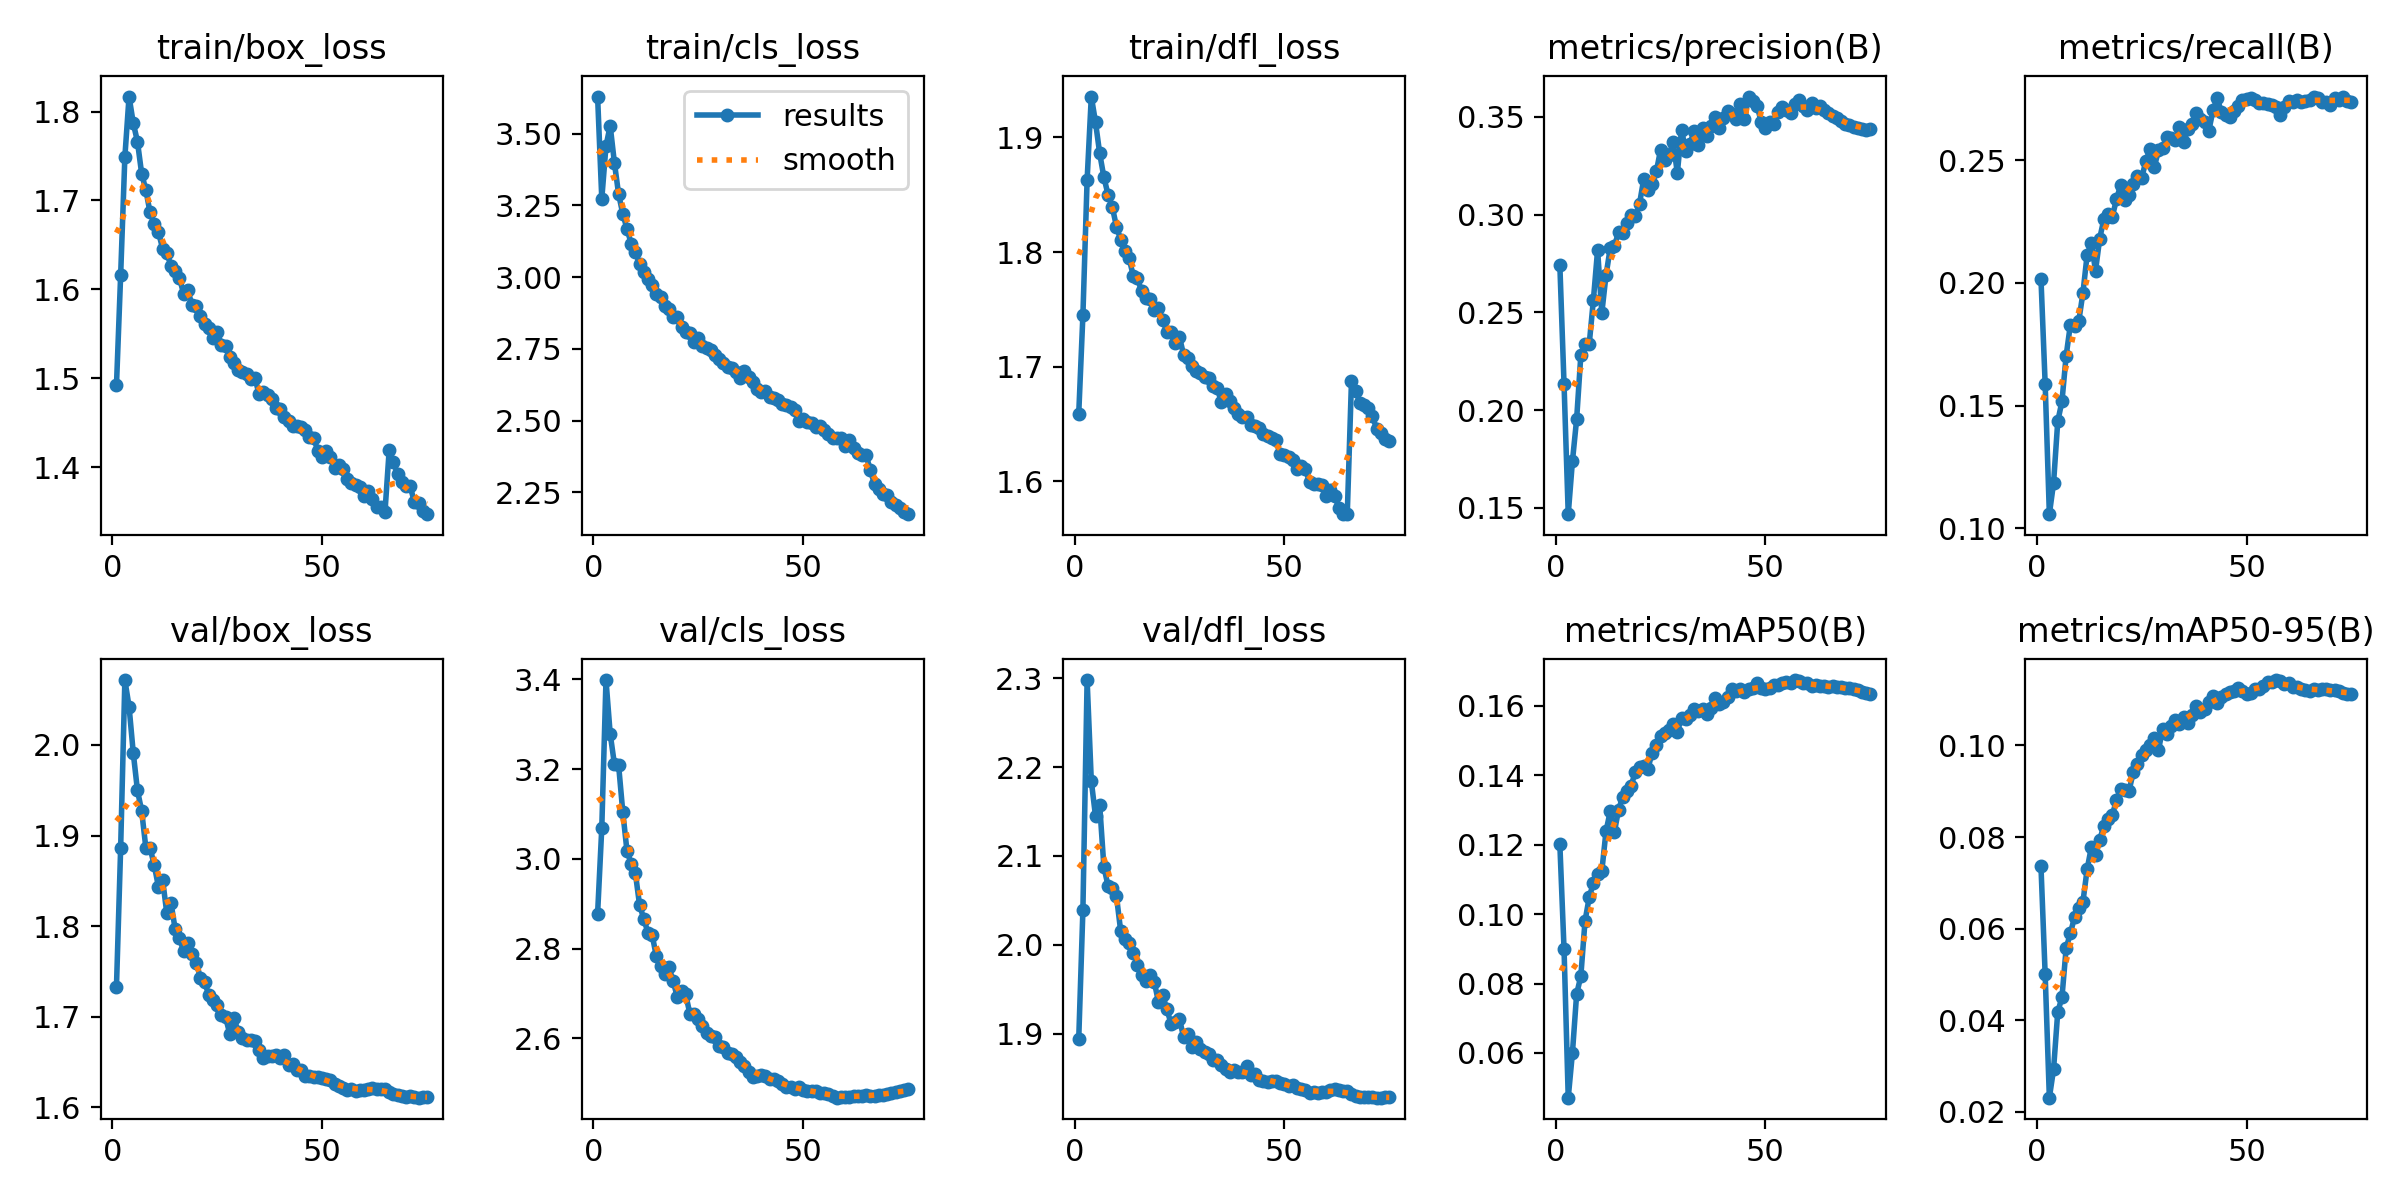

The table this chart was drawn from, first rows:
epoch, train/box_loss, train/cls_loss, train/dfl_loss, metrics/precision(B), metrics/recall(B), metrics/mAP50(B), metrics/mAP50-95(B), val/box_loss, val/cls_loss, val/dfl_loss, lr/pg0, lr/pg1, lr/pg2
1, 1.492, 3.629, 1.659, 0.2742, 0.2017, 0.1202, 0.07362, 1.733, 2.878, 1.894, 0.003329, 0.003329, 0.003329
2, 1.616, 3.273, 1.745, 0.2133, 0.1588, 0.08994, 0.05001, 1.887, 3.069, 2.04, 0.006575, 0.006575, 0.006575
3, 1.749, 3.457, 1.863, 0.1468, 0.1058, 0.04709, 0.02311, 2.072, 3.398, 2.298, 0.009732, 0.009732, 0.009732
4, 1.817, 3.527, 1.936, 0.1739, 0.1185, 0.06002, 0.0293, 2.042, 3.279, 2.184, 0.009604, 0.009604, 0.009604
5, 1.787, 3.399, 1.913, 0.1953, 0.1436, 0.07694, 0.04183, 1.991, 3.212, 2.145, 0.009472, 0.009472, 0.009472
6, 1.766, 3.29, 1.886, 0.228, 0.1517, 0.08212, 0.045, 1.95, 3.209, 2.157, 0.00934, 0.00934, 0.00934
7, 1.73, 3.22, 1.865, 0.2336, 0.1703, 0.09802, 0.05573, 1.927, 3.105, 2.088, 0.009208, 0.009208, 0.009208
8, 1.712, 3.169, 1.85, 0.2337, 0.1829, 0.1048, 0.05898, 1.887, 3.018, 2.066, 0.009076, 0.009076, 0.009076
9, 1.687, 3.117, 1.839, 0.2565, 0.1824, 0.1091, 0.0625, 1.887, 2.989, 2.064, 0.008944, 0.008944, 0.008944
10, 1.673, 3.086, 1.822, 0.2819, 0.1843, 0.1116, 0.0646, 1.867, 2.969, 2.054, 0.008812, 0.008812, 0.008812
11, 1.665, 3.047, 1.811, 0.2496, 0.1959, 0.1124, 0.06587, 1.843, 2.897, 2.016, 0.00868, 0.00868, 0.00868
12, 1.646, 3.016, 1.801, 0.2689, 0.2114, 0.1239, 0.07295, 1.851, 2.867, 2.007, 0.008548, 0.008548, 0.008548
13, 1.641, 2.993, 1.794, 0.2828, 0.2163, 0.1296, 0.07779, 1.814, 2.836, 2.002, 0.008416, 0.008416, 0.008416
14, 1.627, 2.972, 1.779, 0.2838, 0.205, 0.1237, 0.07598, 1.826, 2.831, 1.991, 0.008284, 0.008284, 0.008284
15, 1.62, 2.942, 1.777, 0.291, 0.2181, 0.1302, 0.07942, 1.796, 2.783, 1.977, 0.008152, 0.008152, 0.008152
16, 1.613, 2.93, 1.766, 0.2906, 0.226, 0.1338, 0.08247, 1.787, 2.76, 1.966, 0.00802, 0.00802, 0.00802
17, 1.595, 2.901, 1.76, 0.2957, 0.2282, 0.1354, 0.08405, 1.772, 2.744, 1.96, 0.007888, 0.007888, 0.007888
18, 1.599, 2.889, 1.759, 0.2997, 0.2269, 0.137, 0.08476, 1.781, 2.759, 1.966, 0.007756, 0.007756, 0.007756
19, 1.582, 2.862, 1.75, 0.2991, 0.2341, 0.1411, 0.08813, 1.769, 2.728, 1.958, 0.007624, 0.007624, 0.007624
20, 1.581, 2.863, 1.751, 0.3056, 0.2398, 0.1424, 0.09052, 1.76, 2.692, 1.936, 0.007492, 0.007492, 0.007492
21, 1.57, 2.827, 1.741, 0.3182, 0.2336, 0.1428, 0.09022, 1.743, 2.705, 1.943, 0.00736, 0.00736, 0.00736
22, 1.561, 2.81, 1.731, 0.3125, 0.2357, 0.142, 0.09016, 1.738, 2.698, 1.928, 0.007228, 0.007228, 0.007228
23, 1.557, 2.804, 1.731, 0.3158, 0.2402, 0.1466, 0.09416, 1.724, 2.655, 1.911, 0.007096, 0.007096, 0.007096
24, 1.545, 2.775, 1.72, 0.3221, 0.2435, 0.1487, 0.09604, 1.719, 2.654, 1.913, 0.006964, 0.006964, 0.006964
25, 1.552, 2.789, 1.726, 0.3331, 0.2426, 0.1512, 0.09781, 1.713, 2.644, 1.917, 0.006832, 0.006832, 0.006832
26, 1.538, 2.761, 1.71, 0.328, 0.2496, 0.1523, 0.09911, 1.702, 2.627, 1.896, 0.0067, 0.0067, 0.0067
27, 1.537, 2.752, 1.708, 0.3307, 0.2544, 0.153, 0.1001, 1.7, 2.613, 1.9, 0.006568, 0.006568, 0.006568
28, 1.524, 2.746, 1.701, 0.337, 0.2471, 0.1548, 0.1016, 1.681, 2.606, 1.885, 0.006436, 0.006436, 0.006436
29, 1.517, 2.73, 1.696, 0.3213, 0.2539, 0.1526, 0.09894, 1.699, 2.604, 1.89, 0.006304, 0.006304, 0.006304
30, 1.509, 2.715, 1.695, 0.3432, 0.255, 0.1566, 0.1037, 1.683, 2.583, 1.883, 0.006172, 0.006172, 0.006172
31, 1.507, 2.699, 1.691, 0.3327, 0.2595, 0.1563, 0.1026, 1.676, 2.581, 1.879, 0.00604, 0.00604, 0.00604
32, 1.505, 2.687, 1.69, 0.3359, 0.2591, 0.1575, 0.1042, 1.674, 2.568, 1.877, 0.005908, 0.005908, 0.005908
33, 1.499, 2.685, 1.683, 0.3429, 0.2582, 0.1593, 0.1055, 1.674, 2.564, 1.87, 0.005776, 0.005776, 0.005776
34, 1.5, 2.67, 1.681, 0.3356, 0.2634, 0.1586, 0.1048, 1.673, 2.558, 1.87, 0.005644, 0.005644, 0.005644
35, 1.482, 2.649, 1.669, 0.3442, 0.2572, 0.1592, 0.1062, 1.664, 2.549, 1.864, 0.005512, 0.005512, 0.005512
36, 1.484, 2.674, 1.676, 0.3403, 0.2626, 0.1578, 0.105, 1.655, 2.539, 1.86, 0.00538, 0.00538, 0.00538
37, 1.481, 2.651, 1.67, 0.3454, 0.2646, 0.1594, 0.1067, 1.657, 2.525, 1.857, 0.005248, 0.005248, 0.005248
38, 1.476, 2.635, 1.664, 0.35, 0.2692, 0.1623, 0.1087, 1.656, 2.514, 1.859, 0.005116, 0.005116, 0.005116
39, 1.467, 2.609, 1.659, 0.3442, 0.2667, 0.1607, 0.1073, 1.658, 2.517, 1.857, 0.004984, 0.004984, 0.004984
40, 1.466, 2.598, 1.656, 0.3492, 0.2654, 0.1611, 0.108, 1.655, 2.518, 1.857, 0.004852, 0.004852, 0.004852
41, 1.457, 2.603, 1.657, 0.353, 0.262, 0.1625, 0.1095, 1.658, 2.517, 1.863, 0.00472, 0.00472, 0.00472
42, 1.452, 2.583, 1.649, 0.3514, 0.2702, 0.1649, 0.1108, 1.647, 2.51, 1.853, 0.004588, 0.004588, 0.004588
43, 1.447, 2.58, 1.648, 0.349, 0.2752, 0.1643, 0.1093, 1.648, 2.509, 1.854, 0.004456, 0.004456, 0.004456
44, 1.446, 2.57, 1.647, 0.3563, 0.2694, 0.1648, 0.1106, 1.641, 2.505, 1.848, 0.004324, 0.004324, 0.004324
45, 1.445, 2.558, 1.641, 0.3488, 0.2685, 0.1641, 0.1113, 1.641, 2.498, 1.847, 0.004192, 0.004192, 0.004192
46, 1.442, 2.555, 1.64, 0.3604, 0.2673, 0.1649, 0.1118, 1.635, 2.492, 1.846, 0.00406, 0.00406, 0.00406
47, 1.434, 2.548, 1.638, 0.3581, 0.2699, 0.1652, 0.1119, 1.634, 2.492, 1.847, 0.003928, 0.003928, 0.003928
48, 1.433, 2.536, 1.636, 0.3557, 0.2719, 0.1665, 0.1127, 1.634, 2.487, 1.847, 0.003796, 0.003796, 0.003796
49, 1.418, 2.5, 1.624, 0.3473, 0.2743, 0.1652, 0.1119, 1.633, 2.491, 1.845, 0.003664, 0.003664, 0.003664
50, 1.411, 2.507, 1.623, 0.3445, 0.2748, 0.1649, 0.1112, 1.632, 2.485, 1.843, 0.003532, 0.003532, 0.003532
51, 1.418, 2.496, 1.621, 0.3472, 0.2752, 0.1651, 0.1114, 1.632, 2.482, 1.841, 0.0034, 0.0034, 0.0034
52, 1.411, 2.493, 1.619, 0.3463, 0.2745, 0.166, 0.1124, 1.63, 2.484, 1.842, 0.003268, 0.003268, 0.003268
53, 1.399, 2.477, 1.61, 0.3523, 0.2732, 0.1659, 0.1123, 1.626, 2.482, 1.839, 0.003136, 0.003136, 0.003136
54, 1.403, 2.483, 1.613, 0.3551, 0.2731, 0.1666, 0.1129, 1.624, 2.479, 1.837, 0.003004, 0.003004, 0.003004
55, 1.397, 2.469, 1.611, 0.3535, 0.2729, 0.1668, 0.1138, 1.621, 2.479, 1.836, 0.002872, 0.002872, 0.002872
56, 1.387, 2.452, 1.6, 0.3518, 0.2724, 0.1667, 0.1138, 1.619, 2.475, 1.834, 0.00274, 0.00274, 0.00274
57, 1.383, 2.438, 1.598, 0.3565, 0.2716, 0.1675, 0.1143, 1.62, 2.471, 1.835, 0.002608, 0.002608, 0.002608
58, 1.379, 2.438, 1.598, 0.3588, 0.2685, 0.1673, 0.114, 1.619, 2.468, 1.833, 0.002476, 0.002476, 0.002476
59, 1.377, 2.439, 1.597, 0.3556, 0.2714, 0.1667, 0.1134, 1.619, 2.469, 1.834, 0.002344, 0.002344, 0.002344
60, 1.367, 2.412, 1.587, 0.3535, 0.2741, 0.1667, 0.1136, 1.619, 2.469, 1.835, 0.002212, 0.002212, 0.002212
... 15 more rows
